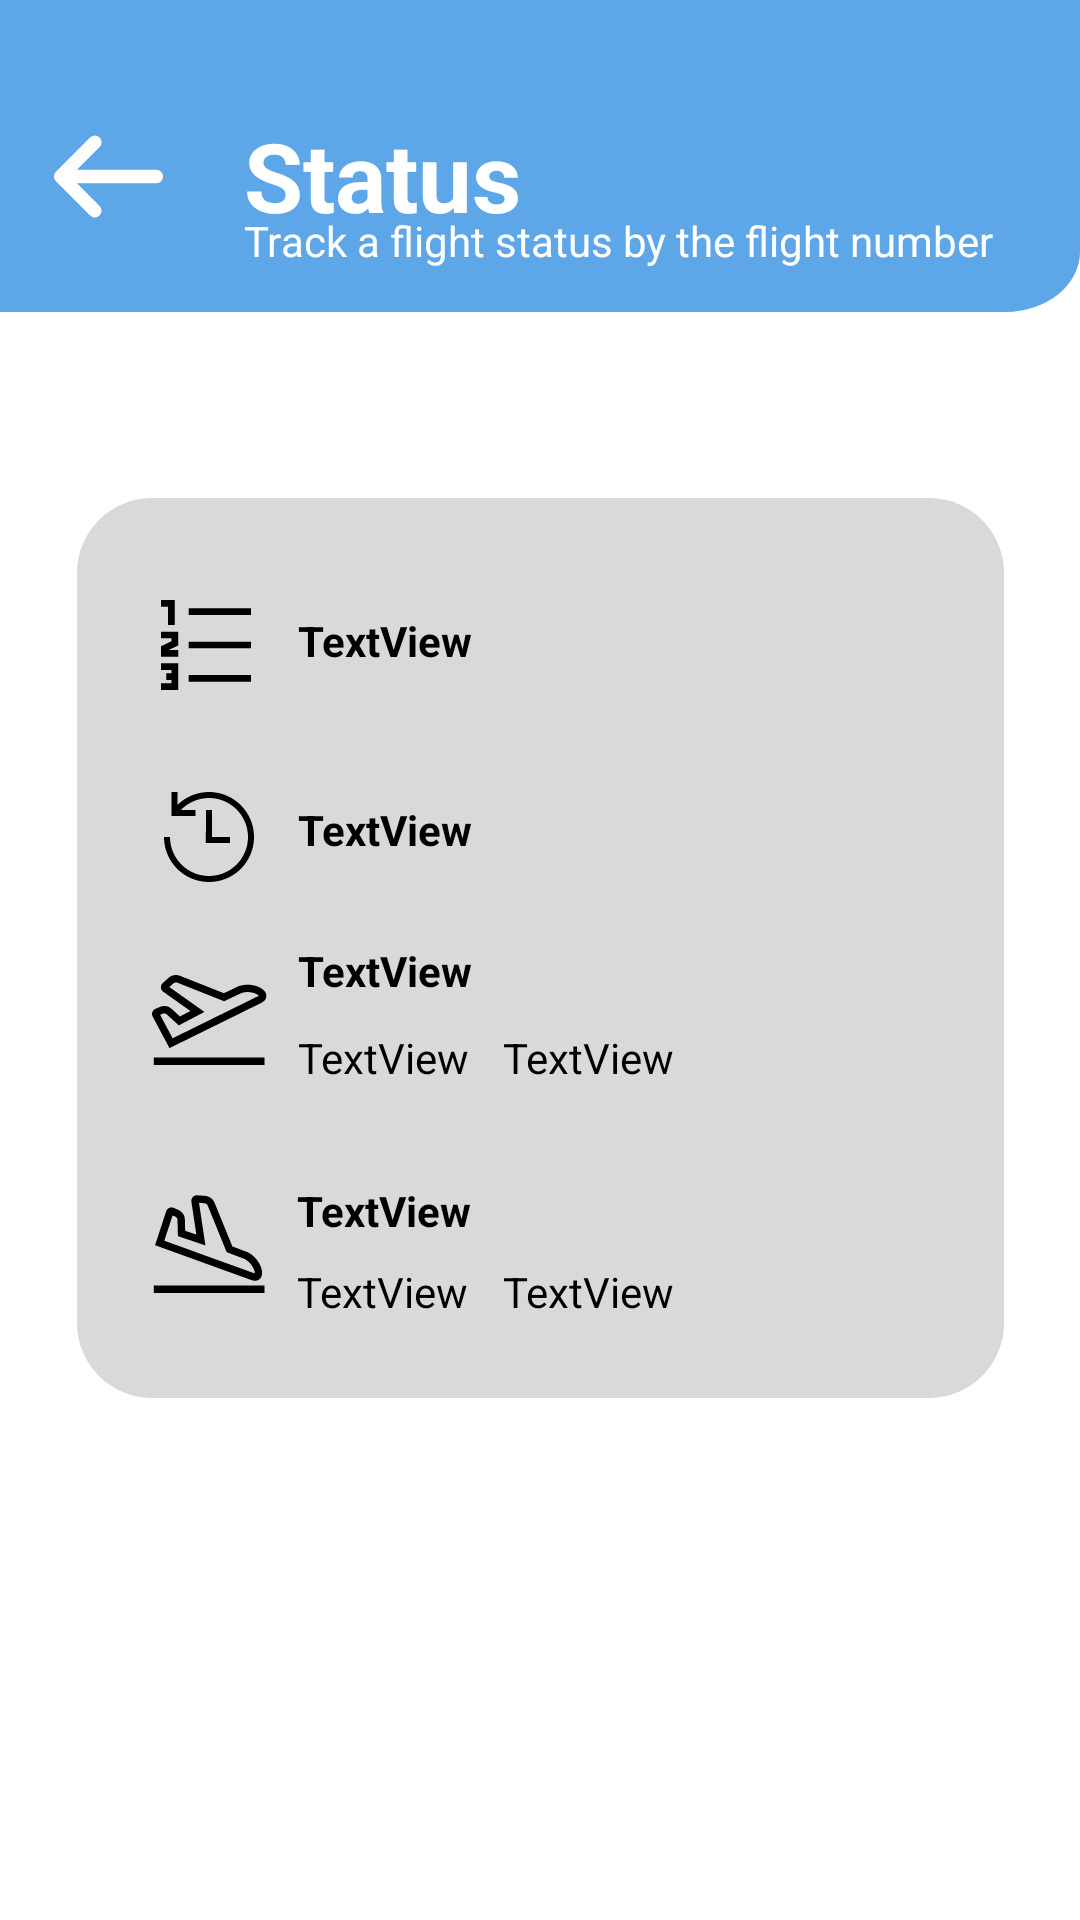

Reconstruct the res/layout file that produces this screen, plus the resources it refers to.
<!-- AndroidManifest.xml: application theme Theme.SKIES -->
<!-- res/layout/activity_found_flight.xml -->
<?xml version="1.0" encoding="utf-8"?>
<androidx.constraintlayout.widget.ConstraintLayout xmlns:android="http://schemas.android.com/apk/res/android"
    xmlns:app="http://schemas.android.com/apk/res-auto"
    xmlns:tools="http://schemas.android.com/tools"
    android:layout_width="match_parent"
    android:layout_height="match_parent"
    android:background="@drawable/page_background"
    tools:context=".FoundFlightStatus">

    <androidx.appcompat.widget.AppCompatButton
        android:id="@+id/button2"
        android:layout_width="45dp"
        android:layout_height="45dp"
        android:background="@drawable/back_button"
        app:layout_constraintBottom_toBottomOf="parent"
        app:layout_constraintEnd_toEndOf="parent"
        app:layout_constraintHorizontal_bias="0.043"
        app:layout_constraintStart_toStartOf="parent"
        app:layout_constraintTop_toTopOf="parent"
        app:layout_constraintVertical_bias="0.061" />

    <TextView
        android:id="@+id/textView6"
        android:layout_width="wrap_content"
        android:layout_height="wrap_content"
        android:text="Status"
        android:textColor="@color/white"
        android:textSize="32dp"
        android:textStyle="bold"
        app:layout_constraintBottom_toBottomOf="@+id/button2"
        app:layout_constraintEnd_toEndOf="parent"
        app:layout_constraintHorizontal_bias="0.108"
        app:layout_constraintStart_toEndOf="@+id/button2"
        app:layout_constraintTop_toTopOf="parent"
        app:layout_constraintVertical_bias="0.962" />

    <TextView
        android:id="@+id/textView7"
        android:layout_width="wrap_content"
        android:layout_height="wrap_content"
        android:layout_marginTop="12dp"
        android:text="Track a flight status by the flight number"
        android:textColor="@color/white"
        app:layout_constraintBottom_toBottomOf="@+id/textView6"
        app:layout_constraintEnd_toEndOf="@+id/textView6"
        app:layout_constraintHorizontal_bias="0.0"
        app:layout_constraintStart_toStartOf="@+id/textView6"
        app:layout_constraintTop_toBottomOf="@+id/textView6"
        app:layout_constraintVertical_bias="0.677" />

    <ImageView
        android:id="@+id/imageView6"
        android:layout_width="wrap_content"
        android:layout_height="wrap_content"
        android:src="@drawable/card_result"
        app:layout_constraintBottom_toBottomOf="parent"
        app:layout_constraintEnd_toEndOf="parent"
        app:layout_constraintStart_toStartOf="parent"
        app:layout_constraintTop_toTopOf="parent" />

    <TextView
        android:id="@+id/textView22"
        android:layout_width="wrap_content"
        android:layout_height="wrap_content"
        android:layout_marginTop="44dp"
        android:text="TextView"
        android:textColor="@color/black"
        android:textStyle="bold"
        app:layout_constraintEnd_toEndOf="@+id/imageView6"
        app:layout_constraintHorizontal_bias="0.309"
        app:layout_constraintStart_toStartOf="@+id/imageView6"
        app:layout_constraintTop_toTopOf="@+id/imageView6" />

    <TextView
        android:id="@+id/textView23"
        android:layout_width="wrap_content"
        android:layout_height="wrap_content"
        android:layout_marginTop="44dp"
        android:text="TextView"
        android:textColor="@color/black"
        android:textStyle="bold"
        app:layout_constraintEnd_toEndOf="@+id/textView22"
        app:layout_constraintHorizontal_bias="0.309"
        app:layout_constraintStart_toStartOf="@+id/textView22"
        app:layout_constraintTop_toBottomOf="@+id/textView22" />

    <TextView
        android:id="@+id/textView24"
        android:layout_width="wrap_content"
        android:layout_height="wrap_content"
        android:layout_marginTop="28dp"
        android:text="TextView"
        android:textColor="@color/black"
        android:textStyle="bold"
        app:layout_constraintBottom_toBottomOf="@+id/imageView6"
        app:layout_constraintEnd_toEndOf="@+id/textView23"
        app:layout_constraintHorizontal_bias="0.309"
        app:layout_constraintStart_toStartOf="@+id/textView23"
        app:layout_constraintTop_toBottomOf="@+id/textView23"
        app:layout_constraintVertical_bias="0.0" />

    <TextView
        android:id="@+id/textView25"
        android:layout_width="wrap_content"
        android:layout_height="wrap_content"
        android:layout_marginTop="4dp"
        android:layout_marginEnd="12dp"
        android:text="TextView"
        android:textColor="@color/black"
        app:layout_constraintBottom_toBottomOf="@+id/imageView6"
        app:layout_constraintEnd_toEndOf="@+id/textView24"
        app:layout_constraintHorizontal_bias="0.0"
        app:layout_constraintStart_toStartOf="@+id/textView24"
        app:layout_constraintTop_toBottomOf="@+id/textView24"
        app:layout_constraintVertical_bias="0.048" />

    <TextView
        android:id="@+id/textView26"
        android:layout_width="wrap_content"
        android:layout_height="wrap_content"
        android:layout_marginTop="32dp"
        android:text="TextView"
        android:textColor="@color/black"
        android:textStyle="bold"
        app:layout_constraintBottom_toBottomOf="@+id/imageView6"
        app:layout_constraintEnd_toEndOf="@+id/textView25"
        app:layout_constraintHorizontal_bias="0.309"
        app:layout_constraintStart_toStartOf="@+id/textView25"
        app:layout_constraintTop_toBottomOf="@+id/textView25"
        app:layout_constraintVertical_bias="0.0" />

    <TextView
        android:id="@+id/textView27"
        android:layout_width="wrap_content"
        android:layout_height="wrap_content"
        android:layout_marginTop="8dp"
        android:layout_marginEnd="12dp"
        android:text="TextView"
        android:textColor="@color/black"
        app:layout_constraintBottom_toBottomOf="@+id/imageView6"
        app:layout_constraintEnd_toEndOf="@+id/textView26"
        app:layout_constraintHorizontal_bias="0.0"
        app:layout_constraintStart_toStartOf="@+id/textView26"
        app:layout_constraintTop_toBottomOf="@+id/textView26"
        app:layout_constraintVertical_bias="0.0" />

    <TextView
        android:id="@+id/textView28"
        android:layout_width="wrap_content"
        android:layout_height="wrap_content"
        android:layout_marginEnd="120dp"
        android:text="TextView"
        android:textColor="@color/black"
        app:layout_constraintBottom_toBottomOf="@+id/textView25"
        app:layout_constraintEnd_toEndOf="@+id/imageView6"
        app:layout_constraintHorizontal_bias="1.0"
        app:layout_constraintStart_toEndOf="@+id/textView24"
        app:layout_constraintTop_toTopOf="@+id/textView25"
        app:layout_constraintVertical_bias="0.0" />

    <TextView
        android:id="@+id/textView29"
        android:layout_width="wrap_content"
        android:layout_height="wrap_content"
        android:layout_marginEnd="120dp"
        android:text="TextView"
        android:textColor="@color/black"
        app:layout_constraintBottom_toBottomOf="@+id/textView27"
        app:layout_constraintEnd_toEndOf="@+id/imageView6"
        app:layout_constraintHorizontal_bias="1.0"
        app:layout_constraintStart_toEndOf="@+id/textView26"
        app:layout_constraintTop_toTopOf="@+id/textView27"
        app:layout_constraintVertical_bias="0.0" />

</androidx.constraintlayout.widget.ConstraintLayout>
<!-- resources referenced by this layout -->
<resources>
  <!-- drawable back_button (drawable) -->
  <vector xmlns:android="http://schemas.android.com/apk/res/android"
      android:width="40dp"
      android:height="40dp"
      android:viewportWidth="40"
      android:viewportHeight="40">
      <path
          android:strokeColor="#FFFFFFFF"
          android:strokeWidth="4"
          android:strokeLineCap="round"
          android:strokeLineJoin="round"
          android:strokeMiterLimit="10"
          android:pathData="M15.95 9.88L5.83 20l10.12 10.12M34.17 20H6.12"/>
  </vector>
  <!-- drawable card_result: vector/xml drawable (drawable, 3839 chars, omitted) -->
  <!-- drawable page_background (drawable) -->
  <vector xmlns:android="http://schemas.android.com/apk/res/android"
      android:width="360dp"
      android:height="800dp"
      android:viewportWidth="360"
      android:viewportHeight="800">
      <group>
          <path
              android:fillColor="#FFFFFFFF"
              android:pathData="M0 0H360V800H0z"/>
          <group>
              <path
                  android:fillColor="#FF5DA6E7"
                  android:pathData="M0 0h360v105c0 13.8-11.2 25-25 25H0V0Z"/>
          </group>
      </group>
  </vector>
  <style name="Theme.SKIES" parent="Theme.MaterialComponents.DayNight.NoActionBar">
          
          <item name="colorPrimary">@color/purple_500</item>
          <item name="colorPrimaryVariant">@color/purple_700</item>
          <item name="colorOnPrimary">@color/white</item>
          
          <item name="colorSecondary">@color/teal_200</item>
          <item name="colorSecondaryVariant">@color/teal_700</item>
          <item name="colorOnSecondary">@color/black</item>
          
          <item name="android:statusBarColor" tools:targetApi="l">?attr/colorPrimaryVariant</item>
          
      </style>
  <!-- not gathered from this repository: default colours our renderer supplied (Android Studio template values) -->
  <color name="purple_500">#FF6200EE</color>
  <color name="purple_700">#FF3700B3</color>
  <color name="teal_200">#FF03DAC5</color>
  <color name="teal_700">#FF018786</color>
  <color name="black">#FF000000</color>
  <color name="white">#FFFFFFFF</color>
</resources>
